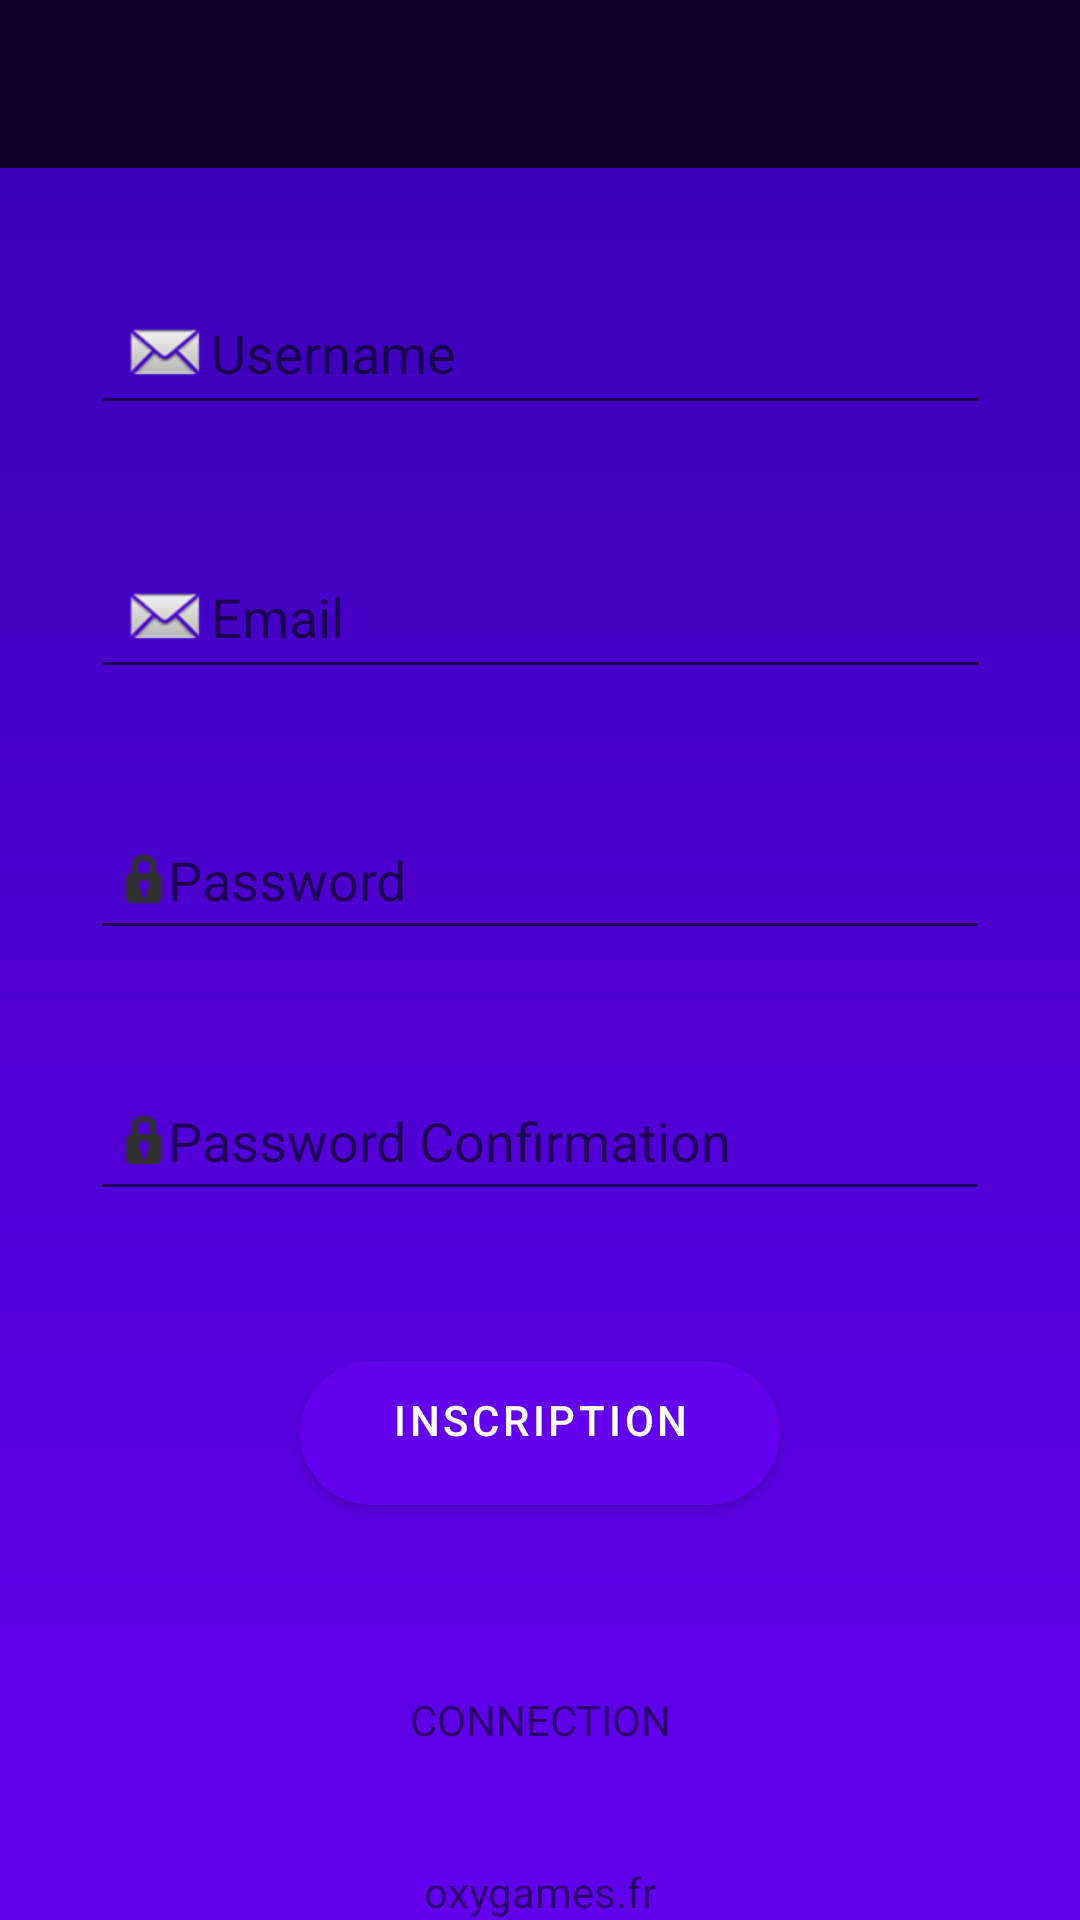

Write the Android layout XML for this screen, with the resource values it uses.
<!-- AndroidManifest.xml: activity theme Theme.OxyGameS.NoActionBar -->
<!-- res/layout/activity_register.xml -->
<?xml version="1.0" encoding="utf-8"?>
<layout>

    <data>

        <variable
            name="user"
            type="fr.oxygames.app.model.DataModel" />
    </data>

    <androidx.constraintlayout.widget.ConstraintLayout
        xmlns:android="http://schemas.android.com/apk/res/android"
        xmlns:app="http://schemas.android.com/apk/res-auto"
        xmlns:tools="http://schemas.android.com/tools"
        android:background="@drawable/ic_login_background"
        android:layout_width="match_parent"
        android:layout_height="match_parent"
        tools:context=".activity.RegisterActivity">

        <com.google.android.material.appbar.AppBarLayout
            android:layout_width="match_parent"
            android:layout_height="wrap_content"
            android:theme="@style/Theme.OxyGameS.AppBarOverlay"
            app:layout_constraintEnd_toEndOf="parent"
            app:layout_constraintStart_toStartOf="parent"
            app:layout_constraintTop_toTopOf="parent">

            <androidx.appcompat.widget.Toolbar
                android:id="@+id/toolbar_register"
                android:layout_width="match_parent"
                android:layout_height="wrap_content"
                android:background="?attr/colorPrimaryDark">

            </androidx.appcompat.widget.Toolbar>

        </com.google.android.material.appbar.AppBarLayout>

        <EditText
            android:id="@+id/username_register"
            android:layout_width="300dp"
            android:layout_height="48dp"
            android:layout_marginTop="150dp"
            android:autofillHints=""
            android:drawableStart="@android:drawable/sym_action_email"
            android:hint="@string/label_username"
            android:inputType="textPersonName"
            android:padding="10dp"
            app:layout_constraintBottom_toTopOf="@+id/email_register"
            app:layout_constraintEnd_toEndOf="parent"
            app:layout_constraintHorizontal_bias="0.504"
            app:layout_constraintStart_toStartOf="parent"
            app:layout_constraintTop_toTopOf="parent"
            android:drawableLeft="@android:drawable/sym_action_email" />

        <EditText
            android:id="@+id/email_register"
            android:layout_width="300dp"
            android:layout_height="48dp"
            android:layout_marginTop="40dp"
            android:autofillHints=""
            android:drawableStart="@android:drawable/sym_action_email"
            android:hint="@string/label_email"
            android:inputType="textWebEmailAddress|textEmailAddress"
            android:padding="10dp"
            app:layout_constraintBottom_toTopOf="@+id/password_register"
            app:layout_constraintEnd_toEndOf="parent"
            app:layout_constraintHorizontal_bias="0.504"
            app:layout_constraintStart_toStartOf="parent"
            app:layout_constraintTop_toBottomOf="@+id/username_register"
            android:drawableLeft="@android:drawable/sym_action_email" />

        <EditText
            android:id="@+id/password_register"
            android:layout_width="300dp"
            android:layout_height="47dp"
            android:layout_marginTop="40dp"
            android:drawableStart="@android:drawable/ic_secure"
            android:hint="@string/label_password"
            android:importantForAutofill="no"
            android:inputType="textPassword|textWebPassword"
            android:padding="10dp"
            app:layout_constraintBottom_toTopOf="@+id/passwordConfirm_register"
            app:layout_constraintEnd_toEndOf="parent"
            app:layout_constraintStart_toStartOf="parent"
            app:layout_constraintTop_toBottomOf="@+id/email_register"
            android:drawableLeft="@android:drawable/ic_secure" />

        <EditText
            android:id="@+id/passwordConfirm_register"
            android:layout_width="300dp"
            android:layout_height="47dp"
            android:layout_marginTop="40dp"
            android:drawableStart="@android:drawable/ic_secure"
            android:hint="@string/label_passwordConfirm"
            android:importantForAutofill="no"
            android:inputType="textPassword|textWebPassword"
            android:padding="10dp"
            app:layout_constraintBottom_toTopOf="@+id/button_register"
            app:layout_constraintEnd_toEndOf="parent"
            app:layout_constraintStart_toStartOf="parent"
            app:layout_constraintTop_toBottomOf="@+id/password_register"
            android:drawableLeft="@android:drawable/ic_secure" />

        <Button
            android:id="@+id/button_register"
            android:layout_width="match_parent"
            android:layout_height="wrap_content"
            android:layout_marginStart="100dp"
            android:layout_marginTop="50dp"
            android:layout_marginEnd="100dp"
            android:layout_marginBottom="20dp"
            android:background="@drawable/ic_button_background"
            android:text="@string/label_inscription"
            android:textAlignment="center"
            app:layout_constraintBottom_toTopOf="@+id/text_login"
            app:layout_constraintEnd_toEndOf="parent"
            app:layout_constraintStart_toStartOf="parent"
            app:layout_constraintTop_toBottomOf="@+id/passwordConfirm_register"
            android:gravity="center_horizontal" />

        <TextView
            android:id="@+id/text_login"
            android:layout_width="wrap_content"
            android:layout_height="wrap_content"
            android:layout_marginStart="177dp"
            android:layout_marginTop="42dp"
            android:layout_marginEnd="177dp"
            android:layout_marginBottom="95dp"
            android:text="@string/label_connection"
            android:textAlignment="center"
            app:layout_constraintBottom_toTopOf="@+id/copy"
            app:layout_constraintEnd_toEndOf="parent"
            app:layout_constraintStart_toStartOf="parent"
            app:layout_constraintTop_toBottomOf="@+id/button_register"
            android:gravity="center_horizontal" />

        <TextView
            android:id="@+id/copy"
            android:layout_width="wrap_content"
            android:layout_height="wrap_content"
            android:layout_marginStart="170dp"
            android:layout_marginEnd="170dp"
            android:text="@string/copyright"
            android:textAlignment="center"
            app:layout_constraintBottom_toBottomOf="parent"
            app:layout_constraintEnd_toEndOf="parent"
            app:layout_constraintStart_toStartOf="parent"
            android:gravity="center_horizontal" />

    </androidx.constraintlayout.widget.ConstraintLayout>
</layout>
<!-- resources referenced by this layout -->
<resources>
  <!-- drawable ic_button_background (drawable) -->
  <?xml version="1.0" encoding="utf-8"?>
  <shape xmlns:android="http://schemas.android.com/apk/res/android" android:shape="rectangle">
  
      <solid android:color="@color/design_default_color_on_secondary"/>
      <corners android:radius="30dp"/>
  </shape>
  <!-- drawable ic_login_background (drawable) -->
  <?xml version="1.0" encoding="utf-8"?>
  <shape xmlns:android="http://schemas.android.com/apk/res/android" android:shape="rectangle">
  
      <gradient android:startColor="@color/design_default_color_primary_dark"
          android:endColor="@color/design_default_color_primary"
          android:angle="270"/>
  </shape>
  <string name="copyright">oxygames.fr</string>
  <string name="label_connection">CONNECTION</string>
  <string name="label_email">Email</string>
  <string name="label_inscription">INSCRIPTION</string>
  <string name="label_password">Password</string>
  <string name="label_passwordConfirm">Password Confirmation</string>
  <string name="label_username">Username</string>
  <style name="Theme.OxyGameS.AppBarOverlay" parent="ThemeOverlay.AppCompat.Dark.ActionBar" />
  <style name="Theme.OxyGameS.NoActionBar">
          <item name="windowActionBar">false</item>
          <item name="windowNoTitle">true</item>
      </style>
</resources>
